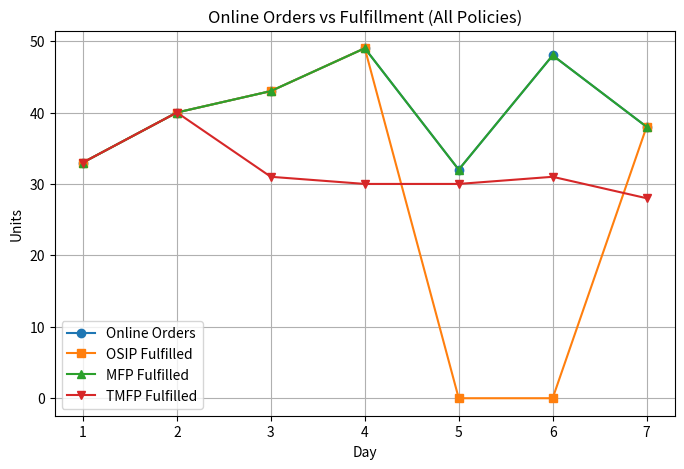
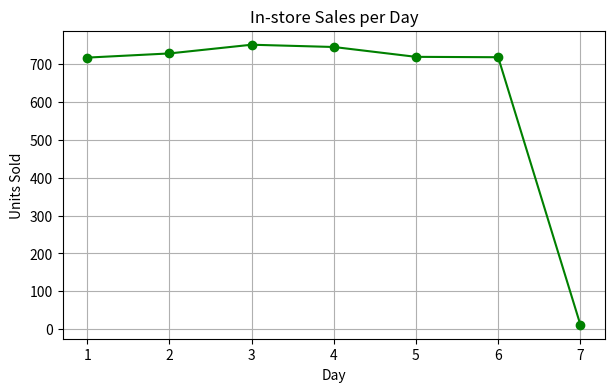
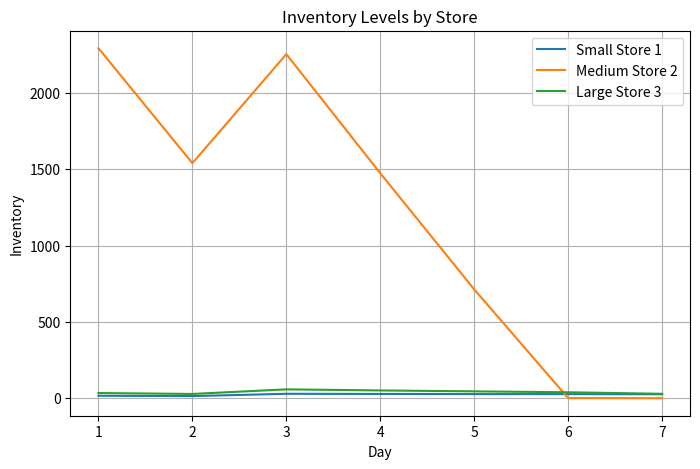
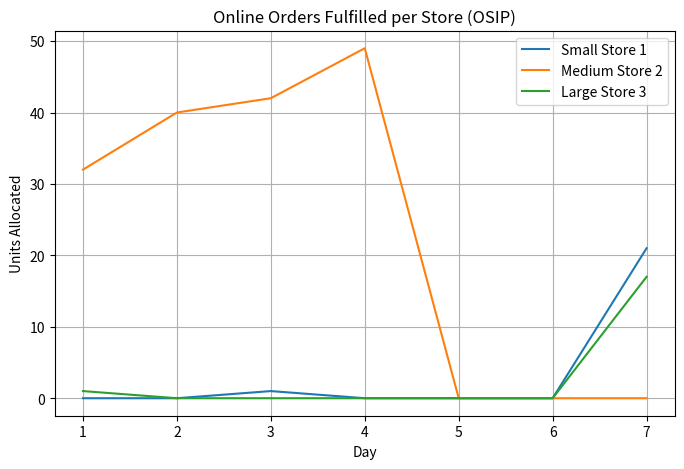

Write the Python code that produced these figures, in order.
#!/usr/bin/env python

import numpy as np
from scipy.stats import poisson
import math
from functools import lru_cache
import matplotlib.pyplot as plt

# ---
# PARAMETERS
# ---
params = {
  "product_simulated": "Milk",
  "mu_0_online_demand": 39.86094584,
  "mu_j_medium_store": 738.0,
  "p_price": 7.6,
  "c_p_product_cost": 5.32,
  "c_h_holding_cost": 1.0,
  "c_s_shipping_cost": 10.0,
  "c_l_penalty_cost": 10.0,
  "R_period_days": 7,
  "L_lead_time_days": 2,
  "store_types": {
    "small": {"mu_j": 2.0},
    "medium": {"mu_j": 738.0},
    "large": {"mu_j": 6.0}
  }
}

P_PRICE = params['p_price']
C_HOLDING = params['c_h_holding_cost']
C_PRODUCT = params['c_p_product_cost']
C_SHIPPING = params['c_s_shipping_cost']
C_PENALTY = params['c_l_penalty_cost']
R_PERIOD_DAYS = params['R_period_days']
L_LEAD_TIME_DAYS = params['L_lead_time_days']
MU_0_ONLINE = params['mu_0_online_demand']

# ---
# STORE CLASS
# ---
class Store:
    def __init__(self, id, type, mu_demand, initial_inventory):
        self.id = id
        self.type = type
        self.mu_demand = mu_demand
        self.inventory = initial_inventory
        self.outstanding_order = 0
        self.inventory_history = []
        self.sales_history = []
        self.allocations_osip = []

    def __repr__(self):
        return f"Store {self.id} ({self.type}): mu_j={self.mu_demand:.2f}, Inv={self.inventory}, Q={self.outstanding_order}"

# ---
# HELPER FUNCTIONS
# ---
@lru_cache(maxsize=None)
def calculate_expected_contribution_next_day(inventory, mu_demand):
    if inventory <= 0:
        return 0.0
    expected_sales = 0.0
    upper_demand_limit = max(50, int(mu_demand + 4 * np.sqrt(mu_demand)))
    for d in range(upper_demand_limit + 1):
        prob = poisson.pmf(d, mu_demand)
        sales = min(inventory, d)
        expected_sales += prob * sales
    revenue = P_PRICE * expected_sales
    holding_cost = C_HOLDING * inventory
    return revenue - holding_cost

@lru_cache(maxsize=None)
def get_days_until_replenishment(t, L, R):
    if t <= L:
        return L - t + 1
    else:
        return (R - t + 1) + L

@lru_cache(maxsize=None)
def calculate_threshold(t, mu_demand):
    days_to_cover = get_days_until_replenishment(t, L_LEAD_TIME_DAYS, R_PERIOD_DAYS)
    if days_to_cover <= 0:
        return 0
    mu_future_demand = mu_demand * days_to_cover
    holding_cost_future = C_HOLDING * days_to_cover
    if (holding_cost_future + P_PRICE) == 0:
        return 0
    target_prob = P_PRICE / (holding_cost_future + P_PRICE)
    threshold = poisson.ppf(target_prob, mu_future_demand)
    return int(threshold)

# ---
# POLICIES
# ---
def mfp_fulfillment_policy(stores, F_online_orders):
    current_inv = {s.id: s.inventory for s in stores}
    alloc = {s.id: 0 for s in stores}
    for _ in range(F_online_orders):
        best_store_id, best_gain = None, -float('inf')
        for s in stores:
            inv = current_inv[s.id]
            if inv > 0:
                ec_with = calculate_expected_contribution_next_day(inv - 1, s.mu_demand)
                ec_without = calculate_expected_contribution_next_day(inv, s.mu_demand)
                gain = (P_PRICE - C_SHIPPING) + C_PENALTY + (ec_with - ec_without)
                if gain > best_gain:
                    best_gain = gain
                    best_store_id = s.id
        if best_gain > 0:
            alloc[best_store_id] += 1
            current_inv[best_store_id] -= 1
        else:
            break
    return alloc

def tmfp_fulfillment_policy(stores, F_online_orders, t):
    current_inv = {s.id: s.inventory for s in stores}
    alloc = {s.id: 0 for s in stores}
    thresholds = {s.mu_demand: calculate_threshold(t, s.mu_demand) for s in stores}
    for _ in range(F_online_orders):
        best_store_id, best_gain = None, -float('inf')
        for s in stores:
            inv = current_inv[s.id]
            if inv > thresholds[s.mu_demand]:
                ec_with = calculate_expected_contribution_next_day(inv - 1, s.mu_demand)
                ec_without = calculate_expected_contribution_next_day(inv, s.mu_demand)
                gain = (P_PRICE - C_SHIPPING) + C_PENALTY + (ec_with - ec_without)
                if gain > best_gain:
                    best_gain = gain
                    best_store_id = s.id
        if best_gain > 0:
            alloc[best_store_id] += 1
            current_inv[best_store_id] -= 1
        else:
            break
    return alloc

@lru_cache(maxsize=None)
def dummy_value_function_vj(inventory, mu_demand, t, q):
    days_left = R_PERIOD_DAYS - t + 1
    val = calculate_expected_contribution_next_day(inventory, mu_demand)
    return val * days_left

def osip_fulfillment_policy(stores, F_online_orders, t, value_function):
    dp_cache = {}
    def solve_dp(store_idx, orders_left):
        if store_idx == len(stores) or orders_left == 0:
            return (0.0, [])
        state = (store_idx, orders_left)
        if state in dp_cache:
            return dp_cache[state]
        s = stores[store_idx]
        best_val, best_alloc = -float('inf'), []
        for f_j in range(min(orders_left, s.inventory) + 1):
            profit = (P_PRICE - C_SHIPPING) * f_j
            replenishment = s.outstanding_order if t == L_LEAD_TIME_DAYS else 0
            future_inv = s.inventory - f_j + replenishment
            future_val = value_function(future_inv, s.mu_demand, (t % R_PERIOD_DAYS) + 1, s.outstanding_order)
            rest_val, rest_alloc = solve_dp(store_idx + 1, orders_left - f_j)
            total_val = profit + future_val + rest_val
            if total_val > best_val:
                best_val, best_alloc = total_val, [f_j] + rest_alloc
        dp_cache[state] = (best_val, best_alloc)
        return dp_cache[state]

    best_profit, final_alloc = -float('inf'), {}
    for F_fulfill in range(F_online_orders + 1):
        penalty = C_PENALTY * (F_online_orders - F_fulfill)
        val, alloc = solve_dp(0, F_fulfill)
        profit = val - penalty
        if profit > best_profit:
            best_profit = profit
            padded = alloc + [0]*(len(stores)-len(alloc))
            final_alloc = {stores[i].id: padded[i] for i in range(len(stores))}
    return final_alloc

# ---
# MAIN SIMULATION
# ---
def run_simulation():
    print("\n--- 🚚 Omni-Channel Simulation Start ---")
    store_types = params['store_types']
    stores = [
        Store(1, "small", store_types['small']['mu_j'], 20),
        Store(2, "medium", store_types['medium']['mu_j'], 3000),
        Store(3, "large", store_types['large']['mu_j'], 40)
    ]
    stores[0].outstanding_order = 15
    stores[1].outstanding_order = 1500
    stores[2].outstanding_order = 35
    np.random.seed(42)

    # For plots
    daily_online, osip_fulfilled, mfp_fulfilled, tmfp_fulfilled, instore_sales = [], [], [], [], []

    for t in range(1, R_PERIOD_DAYS + 1):
        print(f"\n--- Day t={t} (Epoch 1) ---")
        if t == 1:
            print("Ordering decision made (using preset Q).")
        print("In-store demand occurs:")
        day_sales = 0
        for s in stores:
            demand = poisson.rvs(s.mu_demand)
            sold = min(s.inventory, demand)
            s.inventory -= sold
            s.sales_history.append(sold)
            s.inventory_history.append(s.inventory)
            day_sales += sold
            print(f"  {s.id} ({s.type}): mu={s.mu_demand:.2f}, Demand={demand}, Sold={sold}, Inv={s.inventory}")
        instore_sales.append(day_sales)

        F = poisson.rvs(MU_0_ONLINE)
        daily_online.append(F)
        print(f"Online orders received: F = {F} (from mu_0={MU_0_ONLINE:.2f})")

        print(f"\n--- Day t={t} (Epoch 2) ---")
        print("Making online fulfillment decisions...")

        stores_mfp = [Store(s.id, s.type, s.mu_demand, s.inventory) for s in stores]
        stores_tmfp = [Store(s.id, s.type, s.mu_demand, s.inventory) for s in stores]
        stores_osip = [Store(s.id, s.type, s.mu_demand, s.inventory) for s in stores]
        for i in range(len(stores)):
            stores_osip[i].outstanding_order = stores[i].outstanding_order

        alloc_mfp = mfp_fulfillment_policy(stores_mfp, F)
        alloc_tmfp = tmfp_fulfillment_policy(stores_tmfp, F, t)
        alloc_osip = osip_fulfillment_policy(stores_osip, F, t, dummy_value_function_vj)

        mfp_fulfilled.append(sum(alloc_mfp.values()))
        tmfp_fulfilled.append(sum(alloc_tmfp.values()))
        osip_fulfilled.append(sum(alloc_osip.values()))

        print(f"  MFP Policy:  {alloc_mfp}")
        print(f"  TMFP Policy: {alloc_tmfp}")
        print(f"  OSIP Policy: {alloc_osip} (Using dummy v_j)")

        print("Applying OSIP policy for state transition...")
        for s in stores:
            f_j = alloc_osip[s.id]
            s.inventory -= f_j
            s.allocations_osip.append(f_j)
            if t == L_LEAD_TIME_DAYS:
                print(f"  Store {s.id}: Replenishment {s.outstanding_order} arrived!")
                s.inventory += s.outstanding_order
                s.outstanding_order = 0

        print("End of day state (I_j''):")
        for s in stores:
            print(s)

    print("\n--- 🚚 Simulation End ---")

    # --- VISUALIZATION ---
    days = range(1, R_PERIOD_DAYS + 1)

    plt.figure(figsize=(8,5))
    plt.plot(days, daily_online, 'o-', label='Online Orders')
    plt.plot(days, osip_fulfilled, 's-', label='OSIP Fulfilled')
    plt.plot(days, mfp_fulfilled, '^-', label='MFP Fulfilled')
    plt.plot(days, tmfp_fulfilled, 'v-', label='TMFP Fulfilled')
    plt.title("Online Orders vs Fulfillment (All Policies)")
    plt.xlabel("Day"); plt.ylabel("Units")
    plt.legend(); plt.grid(True); plt.show()

    plt.figure(figsize=(7,4))
    plt.plot(days, instore_sales, 'o-', color='green')
    plt.title("In-store Sales per Day")
    plt.xlabel("Day"); plt.ylabel("Units Sold")
    plt.grid(True); plt.show()

    plt.figure(figsize=(8,5))
    for s in stores:
        plt.plot(days, s.inventory_history, label=f"{s.type.title()} Store {s.id}")
    plt.title("Inventory Levels by Store")
    plt.xlabel("Day"); plt.ylabel("Inventory")
    plt.legend(); plt.grid(True); plt.show()

    plt.figure(figsize=(8,5))
    for s in stores:
        plt.plot(days, s.allocations_osip, label=f"{s.type.title()} Store {s.id}")
    plt.title("Online Orders Fulfilled per Store (OSIP)")
    plt.xlabel("Day"); plt.ylabel("Units Allocated")
    plt.legend(); plt.grid(True); plt.show()


if __name__ == "__main__":
    run_simulation()
